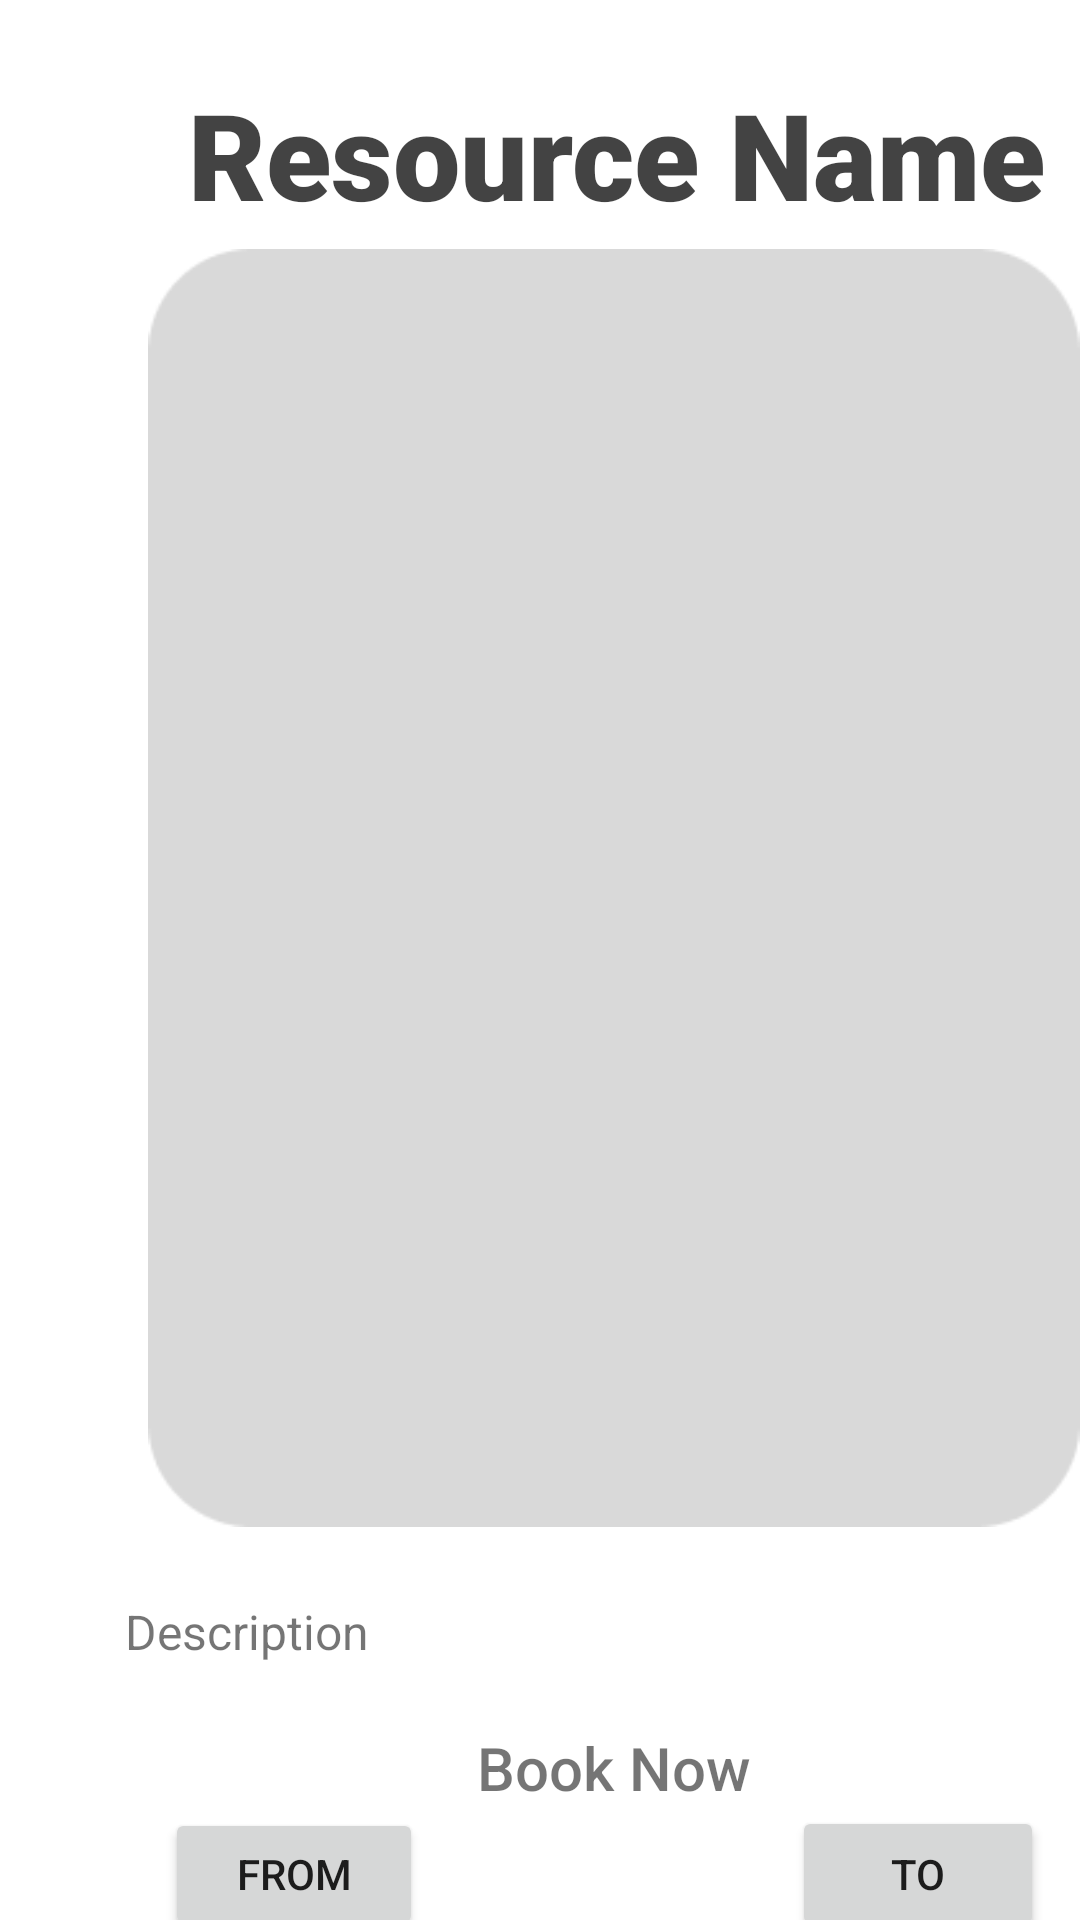

This screen was rendered from an Android layout file. Write that file and the resources it references.
<!-- AndroidManifest.xml: application theme Theme.BookEM -->
<!-- res/layout/resource_view.xml -->
<?xml version="1.0" encoding="utf-8"?>
<androidx.constraintlayout.widget.ConstraintLayout xmlns:android="http://schemas.android.com/apk/res/android"
    xmlns:app="http://schemas.android.com/apk/res-auto"
    xmlns:tools="http://schemas.android.com/tools"
    android:layout_width="match_parent"
    android:layout_height="match_parent">

    <ImageView
        android:id="@+id/imagePlaceholder"
        android:layout_width="372dp"
        android:layout_height="426dp"
        app:layout_constraintBottom_toTopOf="@+id/guideline45"
        app:layout_constraintEnd_toStartOf="@+id/guideline41"
        app:layout_constraintStart_toStartOf="parent"
        app:layout_constraintTop_toBottomOf="@+id/resourceNameView"
        app:srcCompat="@drawable/resource_placeholder" />

    <TextView
        android:id="@+id/resourceNameView"
        android:layout_width="wrap_content"
        android:layout_height="wrap_content"
        android:layout_marginTop="44dp"
        android:fontFamily="sans-serif-black"
        android:text="Resource Name"
        android:textColor="#BC000000"
        android:textSize="40dp"
        app:layout_constraintBottom_toTopOf="@+id/guideline43"
        app:layout_constraintEnd_toStartOf="@+id/guideline50"
        app:layout_constraintHorizontal_bias="0.51"
        app:layout_constraintStart_toStartOf="@+id/guideline40"
        app:layout_constraintTop_toTopOf="@+id/guideline42"
        app:layout_constraintVertical_bias="1.0" />

    <TextView
        android:id="@+id/descriptionView"
        android:layout_width="335dp"
        android:layout_height="69dp"
        android:layout_marginStart="8dp"
        android:text="Description"
        android:textSize="16sp"
        app:layout_constraintBottom_toTopOf="@+id/bookingView"
        app:layout_constraintEnd_toStartOf="@+id/guideline50"
        app:layout_constraintStart_toStartOf="@+id/guideline40"
        app:layout_constraintTop_toTopOf="@+id/guideline44"
        app:layout_constraintVertical_bias="0.0" />

    <Button
        android:id="@+id/fromBtn"
        android:layout_width="86dp"
        android:layout_height="44dp"
        android:onClick="book"
        android:text="From"
        app:layout_constraintBottom_toTopOf="@+id/guideline51"
        app:layout_constraintEnd_toStartOf="@+id/guideline48"
        app:layout_constraintStart_toStartOf="@+id/guideline40"
        app:layout_constraintTop_toTopOf="@+id/guideline47" />

    <Button
        android:id="@+id/toBtn"
        android:layout_width="84dp"
        android:layout_height="45dp"
        android:text="To"
        app:layout_constraintBottom_toTopOf="@+id/guideline51"
        app:layout_constraintEnd_toStartOf="@+id/guideline50"
        app:layout_constraintHorizontal_bias="0.342"
        app:layout_constraintStart_toStartOf="@+id/guideline49"
        app:layout_constraintTop_toTopOf="@+id/guideline47"
        app:layout_constraintVertical_bias="0.0" />

    <TextView
        android:id="@+id/bookingView"
        android:layout_width="wrap_content"
        android:layout_height="wrap_content"
        android:fontFamily="sans-serif-medium"
        android:text="Book Now"
        android:textSize="20sp"
        app:layout_constraintBottom_toTopOf="@+id/guideline47"
        app:layout_constraintEnd_toStartOf="@+id/guideline49"
        app:layout_constraintHorizontal_bias="0.0"
        app:layout_constraintStart_toStartOf="@+id/guideline48"
        app:layout_constraintTop_toTopOf="@+id/guideline46" />

    <TextView
        android:id="@+id/fromDateText"
        android:layout_width="wrap_content"
        android:layout_height="wrap_content"
        android:text="From"
        app:layout_constraintBottom_toTopOf="@+id/guideline52"
        app:layout_constraintEnd_toStartOf="@+id/guideline48"
        app:layout_constraintStart_toStartOf="@+id/guideline40"
        app:layout_constraintTop_toTopOf="@+id/guideline53" />

    <TextView
        android:id="@+id/toDateText"
        android:layout_width="wrap_content"
        android:layout_height="wrap_content"
        android:text="To"
        app:layout_constraintBottom_toTopOf="@+id/guideline52"
        app:layout_constraintEnd_toStartOf="@+id/guideline50"
        app:layout_constraintStart_toStartOf="@+id/guideline49"
        app:layout_constraintTop_toTopOf="@+id/guideline53" />

    <androidx.constraintlayout.widget.Guideline
        android:id="@+id/guideline40"
        android:layout_width="wrap_content"
        android:layout_height="wrap_content"
        android:orientation="vertical"
        app:layout_constraintGuide_begin="37dp" />

    <androidx.constraintlayout.widget.Guideline
        android:id="@+id/guideline41"
        android:layout_width="wrap_content"
        android:layout_height="wrap_content"
        android:orientation="vertical"
        app:layout_constraintGuide_begin="409dp" />

    <androidx.constraintlayout.widget.Guideline
        android:id="@+id/guideline42"
        android:layout_width="wrap_content"
        android:layout_height="wrap_content"
        android:orientation="horizontal"
        app:layout_constraintGuide_begin="25dp" />

    <androidx.constraintlayout.widget.Guideline
        android:id="@+id/guideline43"
        android:layout_width="wrap_content"
        android:layout_height="wrap_content"
        android:orientation="horizontal"
        app:layout_constraintGuide_begin="78dp" />

    <androidx.constraintlayout.widget.Guideline
        android:id="@+id/guideline44"
        android:layout_width="wrap_content"
        android:layout_height="wrap_content"
        android:orientation="horizontal"
        app:layout_constraintGuide_begin="533dp" />

    <androidx.constraintlayout.widget.Guideline
        android:id="@+id/guideline45"
        android:layout_width="wrap_content"
        android:layout_height="wrap_content"
        android:orientation="horizontal"
        app:layout_constraintGuide_begin="514dp" />

    <androidx.constraintlayout.widget.Guideline
        android:id="@+id/guideline46"
        android:layout_width="wrap_content"
        android:layout_height="wrap_content"
        android:orientation="horizontal"
        app:layout_constraintGuide_begin="576dp" />

    <androidx.constraintlayout.widget.Guideline
        android:id="@+id/guideline47"
        android:layout_width="wrap_content"
        android:layout_height="wrap_content"
        android:orientation="horizontal"
        app:layout_constraintGuide_begin="602dp" />

    <androidx.constraintlayout.widget.Guideline
        android:id="@+id/guideline48"
        android:layout_width="wrap_content"
        android:layout_height="wrap_content"
        android:orientation="vertical"
        app:layout_constraintGuide_begin="159dp" />

    <androidx.constraintlayout.widget.Guideline
        android:id="@+id/guideline49"
        android:layout_width="wrap_content"
        android:layout_height="wrap_content"
        android:orientation="vertical"
        app:layout_constraintGuide_begin="251dp" />

    <androidx.constraintlayout.widget.Guideline
        android:id="@+id/guideline50"
        android:layout_width="wrap_content"
        android:layout_height="wrap_content"
        android:orientation="vertical"
        app:layout_constraintGuide_begin="373dp" />

    <androidx.constraintlayout.widget.Guideline
        android:id="@+id/guideline51"
        android:layout_width="wrap_content"
        android:layout_height="wrap_content"
        android:orientation="horizontal"
        app:layout_constraintGuide_begin="647dp" />

    <androidx.constraintlayout.widget.Guideline
        android:id="@+id/guideline52"
        android:layout_width="wrap_content"
        android:layout_height="wrap_content"
        android:orientation="horizontal"
        app:layout_constraintGuide_begin="682dp" />

    <androidx.constraintlayout.widget.Guideline
        android:id="@+id/guideline53"
        android:layout_width="wrap_content"
        android:layout_height="wrap_content"
        android:orientation="horizontal"
        app:layout_constraintGuide_begin="659dp" />

    <Button
        android:id="@+id/doneBtn"
        android:layout_width="wrap_content"
        android:layout_height="wrap_content"
        android:onClick="makeReservation"
        android:text="Done"
        app:cornerRadius="90dp"
        app:layout_constraintBottom_toBottomOf="parent"
        app:layout_constraintEnd_toStartOf="@+id/guideline49"
        app:layout_constraintStart_toStartOf="@+id/guideline48"
        app:layout_constraintTop_toTopOf="@+id/guideline52"
        app:layout_constraintVertical_bias="1.0" />
</androidx.constraintlayout.widget.ConstraintLayout>
<!-- resources referenced by this layout -->
<resources>
  <!-- drawable resource_placeholder: png bitmap (drawable-v24, 2604 bytes) -->
  <style name="Theme.BookEM" parent="Theme.MaterialComponents.DayNight.DarkActionBar">
          
          <item name="colorPrimary">@color/purple_500</item>
          <item name="colorPrimaryVariant">@color/purple_700</item>
          <item name="colorOnPrimary">@color/white</item>
          
          <item name="colorSecondary">@color/teal_200</item>
          <item name="colorSecondaryVariant">@color/teal_700</item>
          <item name="colorOnSecondary">@color/black</item>
          
          <item name="android:statusBarColor" tools:targetApi="l">?attr/colorPrimaryVariant</item>
          
      </style>
  <color name="purple_500">#284B63</color>
  <color name="purple_700">#FF3700B3</color>
  <color name="white">#FFFFFFFF</color>
  <color name="teal_200">#284B63</color>
  <color name="teal_700">#FF018786</color>
  <color name="black">#FF000000</color>
</resources>
